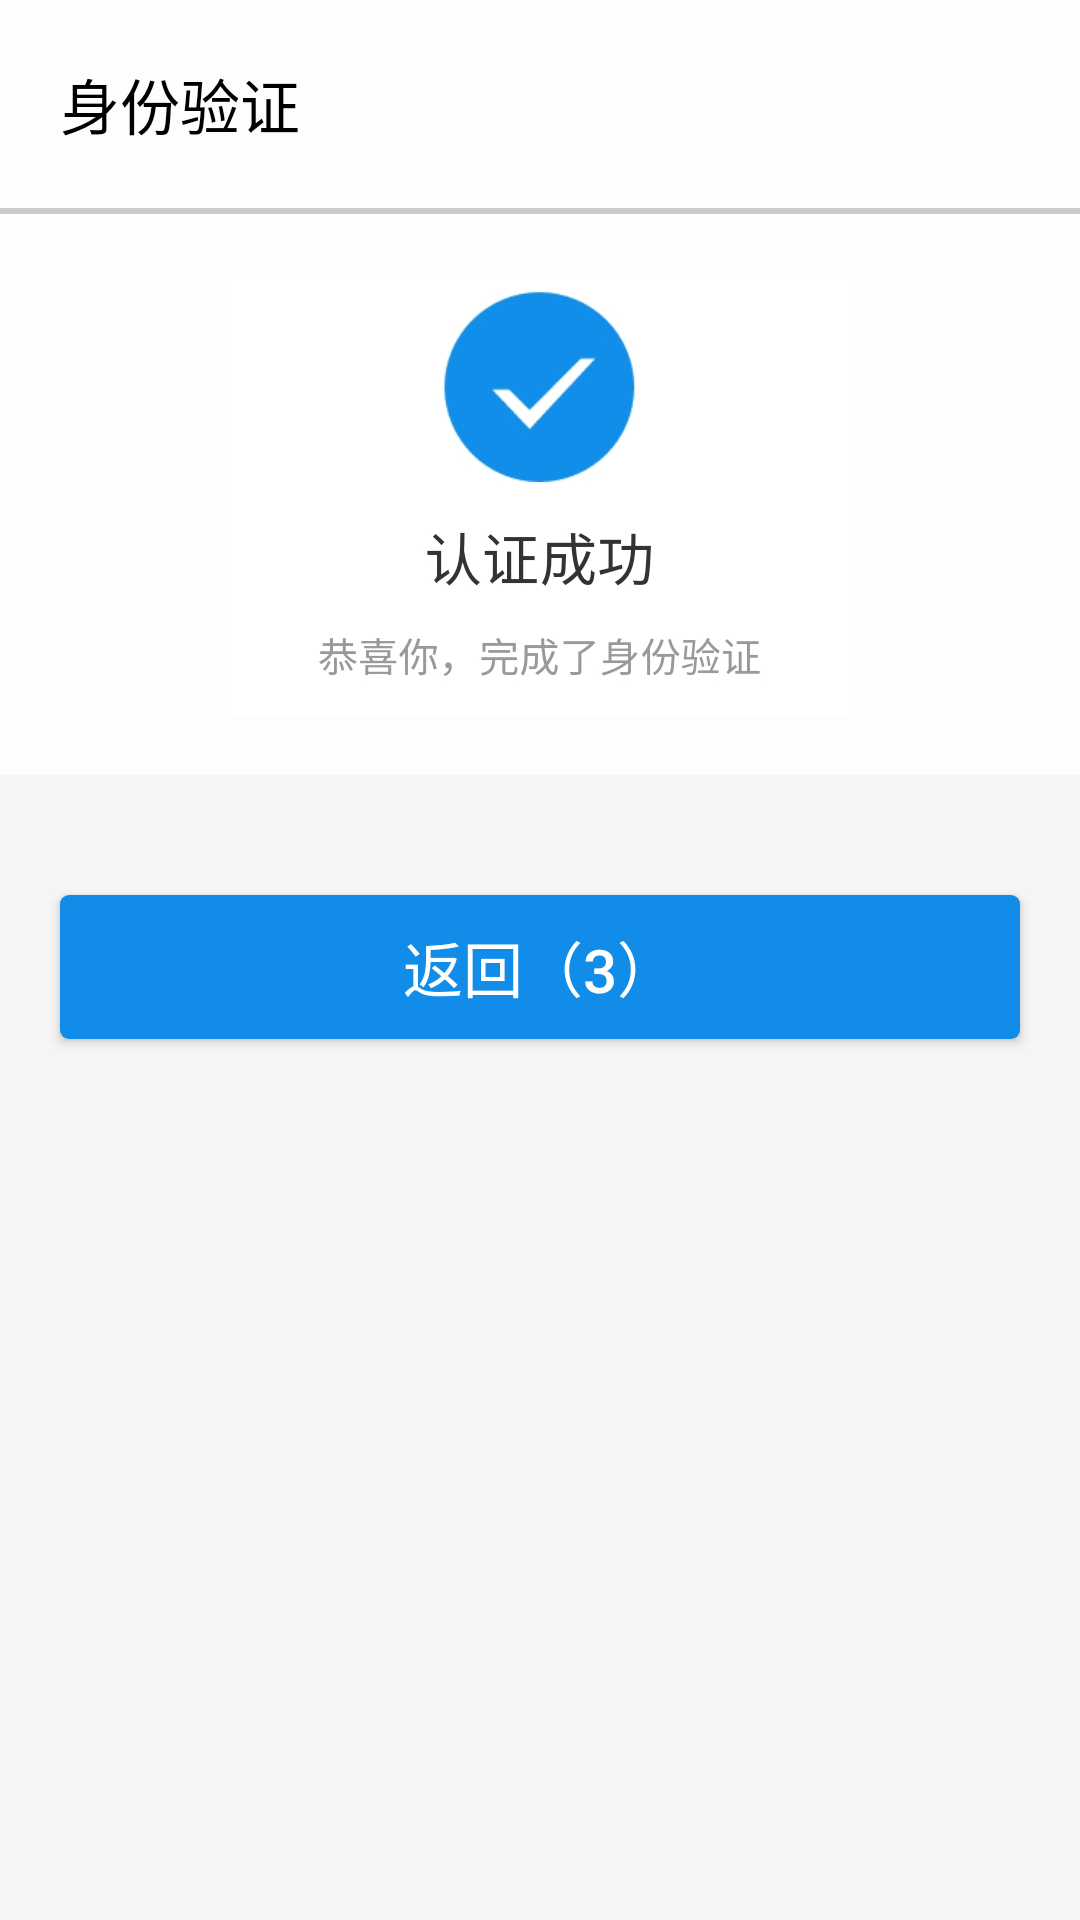

This screen was rendered from an Android layout file. Write that file and the resources it references.
<!-- AndroidManifest.xml: application theme AppTheme -->
<!-- res/layout/activity_verified.xml -->
<?xml version="1.0" encoding="utf-8"?>
<LinearLayout xmlns:android="http://schemas.android.com/apk/res/android"
    android:layout_width="match_parent"
    android:layout_height="match_parent"
    android:background="#f5f5f5"
    android:orientation="vertical">

    <LinearLayout
        android:layout_width="match_parent"
        android:layout_height="wrap_content"
        android:background="#FDFDFE"
        android:orientation="vertical">

        <TextView
            android:layout_width="wrap_content"
            android:layout_height="wrap_content"
            android:layout_margin="20dp"
            android:layout_marginStart="40dp"
            android:text="身份验证"
            android:textColor="#000"
            android:textSize="20sp" />

        <include layout="@layout/progress_bar" />

        <ImageView
            android:layout_width="wrap_content"
            android:layout_height="wrap_content"
            android:layout_gravity="center_horizontal"
            android:layout_marginVertical="20dp"
            android:src="@drawable/verified_center" />
    </LinearLayout>

    <Button
        android:id="@+id/back_btn"
        android:layout_width="match_parent"
        android:layout_height="wrap_content"
        android:layout_marginHorizontal="20dp"
        android:layout_marginTop="40dp"
        android:background="@drawable/blue_btn_bg"
        android:text="返回（3）"
        android:textColor="#fff"
        android:textSize="20sp" />
</LinearLayout>
<!-- res/layout/progress_bar.xml (included above) -->
<?xml version="1.0" encoding="utf-8"?>
<FrameLayout xmlns:android="http://schemas.android.com/apk/res/android"
    android:layout_width="match_parent"
    android:layout_height="wrap_content">

    <ProgressBar
        android:id="@+id/progress_bar"
        style="?android:attr/progressBarStyleHorizontal"
        android:layout_width="match_parent"
        android:layout_height="2dp"
        android:max="100"
        android:progressDrawable="@drawable/progressbar_bg" />
</FrameLayout>
<!-- resources referenced by this layout -->
<resources>
  <!-- drawable blue_btn_bg (drawable) -->
  <?xml version="1.0" encoding="utf-8"?>
  <shape xmlns:android="http://schemas.android.com/apk/res/android">
      <solid android:color="#118DE9" />
      <corners android:radius="3dp" />
  </shape>
  <!-- drawable progressbar_bg (drawable) -->
  <?xml version="1.0" encoding="UTF-8"?>
  <layer-list xmlns:android="http://schemas.android.com/apk/res/android">
      
      <item android:id="@android:id/background">
          <shape>
              <solid android:color="#3000" />
          </shape>
      </item>
  
      
      <item android:id="@android:id/progress">
          <clip>
              <shape>
                  <gradient
                      android:endColor="#0E85E1"
                      android:startColor="#0E85E1" />
              </shape>
          </clip>
      </item>
  </layer-list>
  <!-- drawable verified_center: png bitmap (drawable-nodpi, 30938 bytes) -->
  <style name="AppTheme" parent="Theme.AppCompat.Light.NoActionBar">
          
          <item name="colorPrimary">@color/colorPrimary</item>
          <item name="colorPrimaryDark">@color/colorPrimaryDark</item>
          <item name="colorAccent">@color/colorAccent</item>
      </style>
  <color name="colorPrimary">#6200EE</color>
  <color name="colorPrimaryDark">#3700B3</color>
  <color name="colorAccent">#DA0392</color>
</resources>
